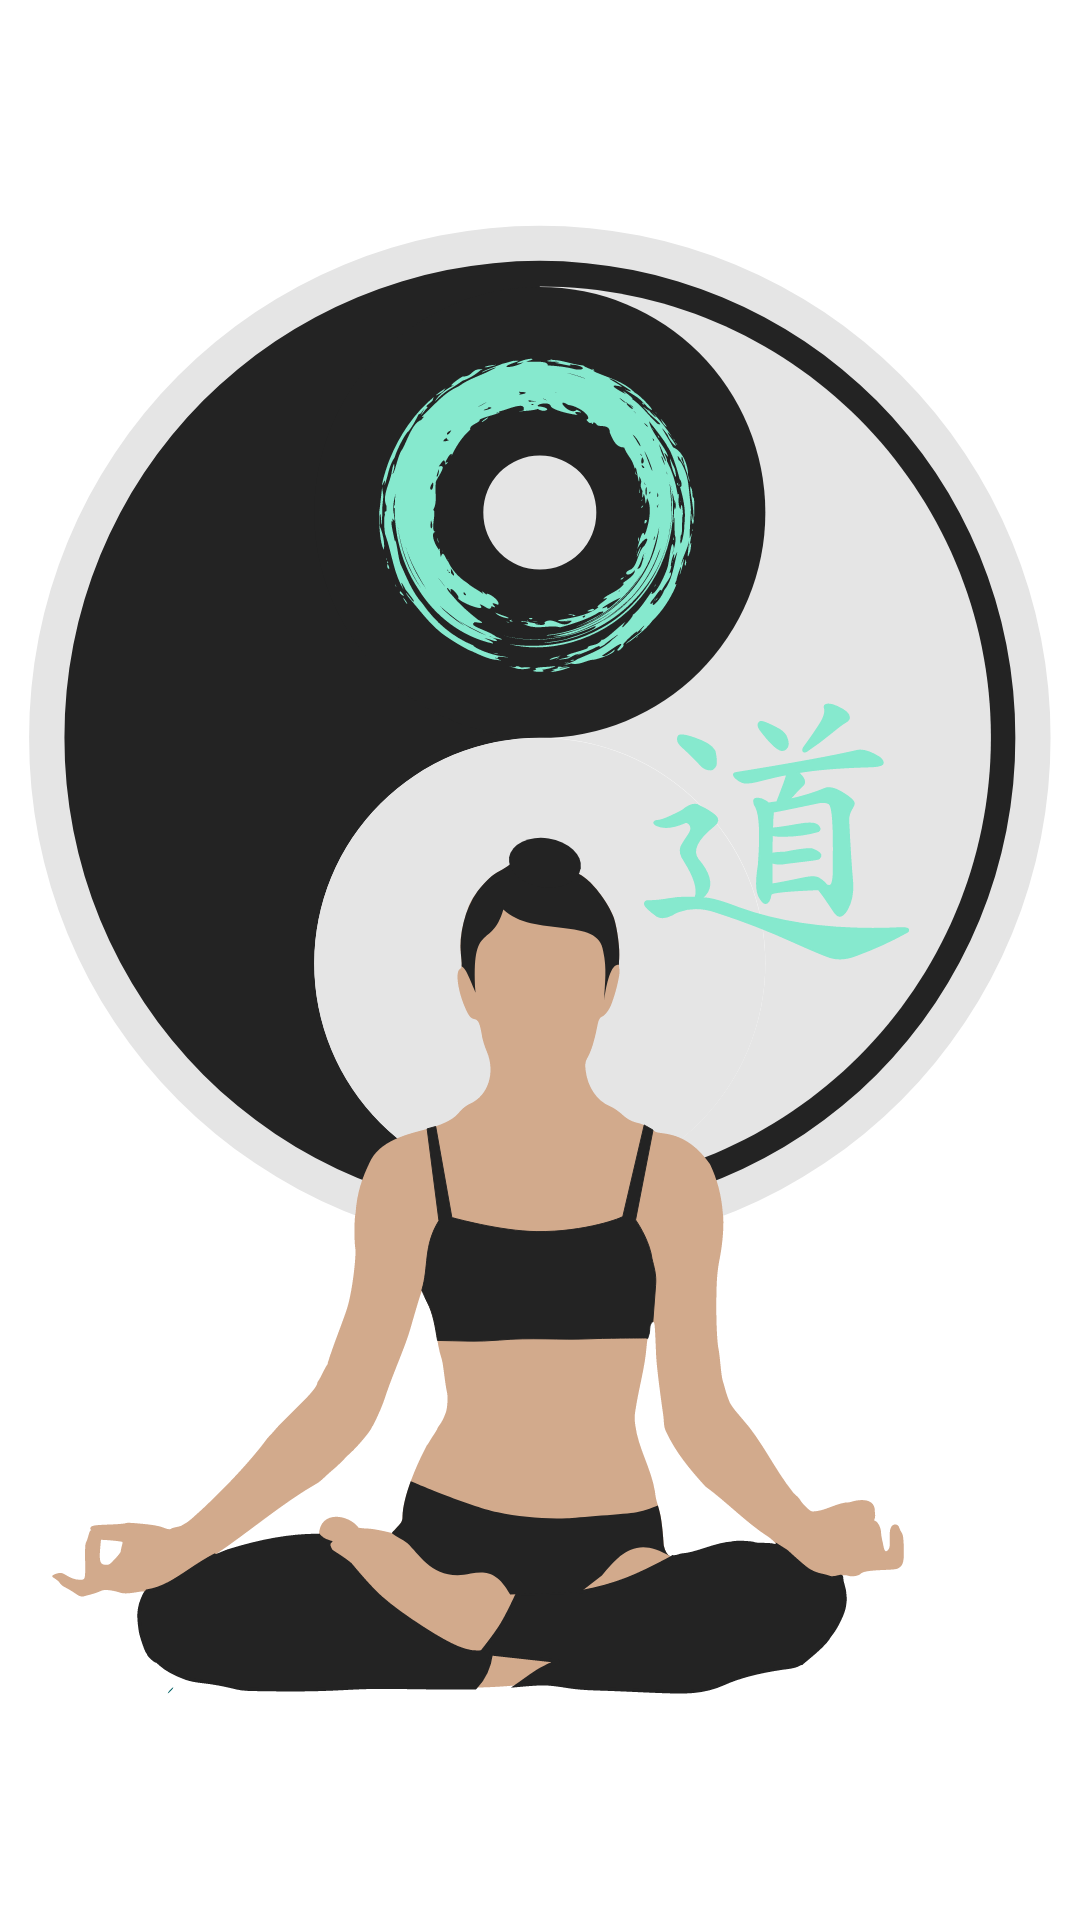

Write the Android layout XML for this screen, with the resource values it uses.
<!-- AndroidManifest.xml: application theme AppTheme -->
<!-- res/layout/fragment_control_team.xml -->
<?xml version="1.0" encoding="utf-8"?>
<androidx.constraintlayout.widget.ConstraintLayout
    xmlns:android="http://schemas.android.com/apk/res/android"
    xmlns:app="http://schemas.android.com/apk/res-auto"
    android:layout_width="match_parent"
    android:background="#FFFFFF"
    android:layout_height="match_parent">

    <androidx.appcompat.widget.AppCompatImageView
        android:layout_width="0dp"
        android:layout_height="0dp"
        android:src="@drawable/ic_sports_meditation"
        app:layout_constraintBottom_toBottomOf="parent"
        app:layout_constraintEnd_toEndOf="parent"
        app:layout_constraintStart_toStartOf="parent"
        app:layout_constraintTop_toTopOf="parent" />

    <com.google.android.material.tabs.TabLayout
        android:id="@+id/tl_control_team_fragment"
        app:layout_constraintTop_toTopOf="parent"
        app:layout_constraintStart_toStartOf="parent"
        app:layout_constraintEnd_toEndOf="parent"
        app:layout_constraintBottom_toTopOf="@+id/vp_control_team_fragmrnt"
        android:layout_width="match_parent"
        android:layout_height="60dp"/>
    
    <androidx.viewpager.widget.ViewPager
        android:id="@+id/vp_control_team_fragmrnt"
        app:layout_constraintTop_toBottomOf="@+id/tl_control_team_fragment"
        app:layout_constraintStart_toStartOf="parent"
        app:layout_constraintEnd_toEndOf="parent"
        app:layout_constraintBottom_toBottomOf="parent"
        android:layout_width="0dp"
        android:layout_height="0dp"/>

</androidx.constraintlayout.widget.ConstraintLayout>
<!-- resources referenced by this layout -->
<resources>
  <!-- drawable ic_sports_meditation: vector/xml drawable (drawable, 36912 chars, omitted) -->
  <style name="AppTheme" parent="Theme.AppCompat.Light.NoActionBar">
          
          <item name="colorPrimary">@color/colorPrimary</item>
          <item name="colorPrimaryDark">@color/colorPrimaryDark</item>
          <item name="colorAccent">@color/colorAccent</item>
      </style>
  <color name="colorPrimary">#30D9AB</color>
  <color name="colorPrimaryDark">#F5F6FA</color>
  <color name="colorAccent">#000000</color>
</resources>
